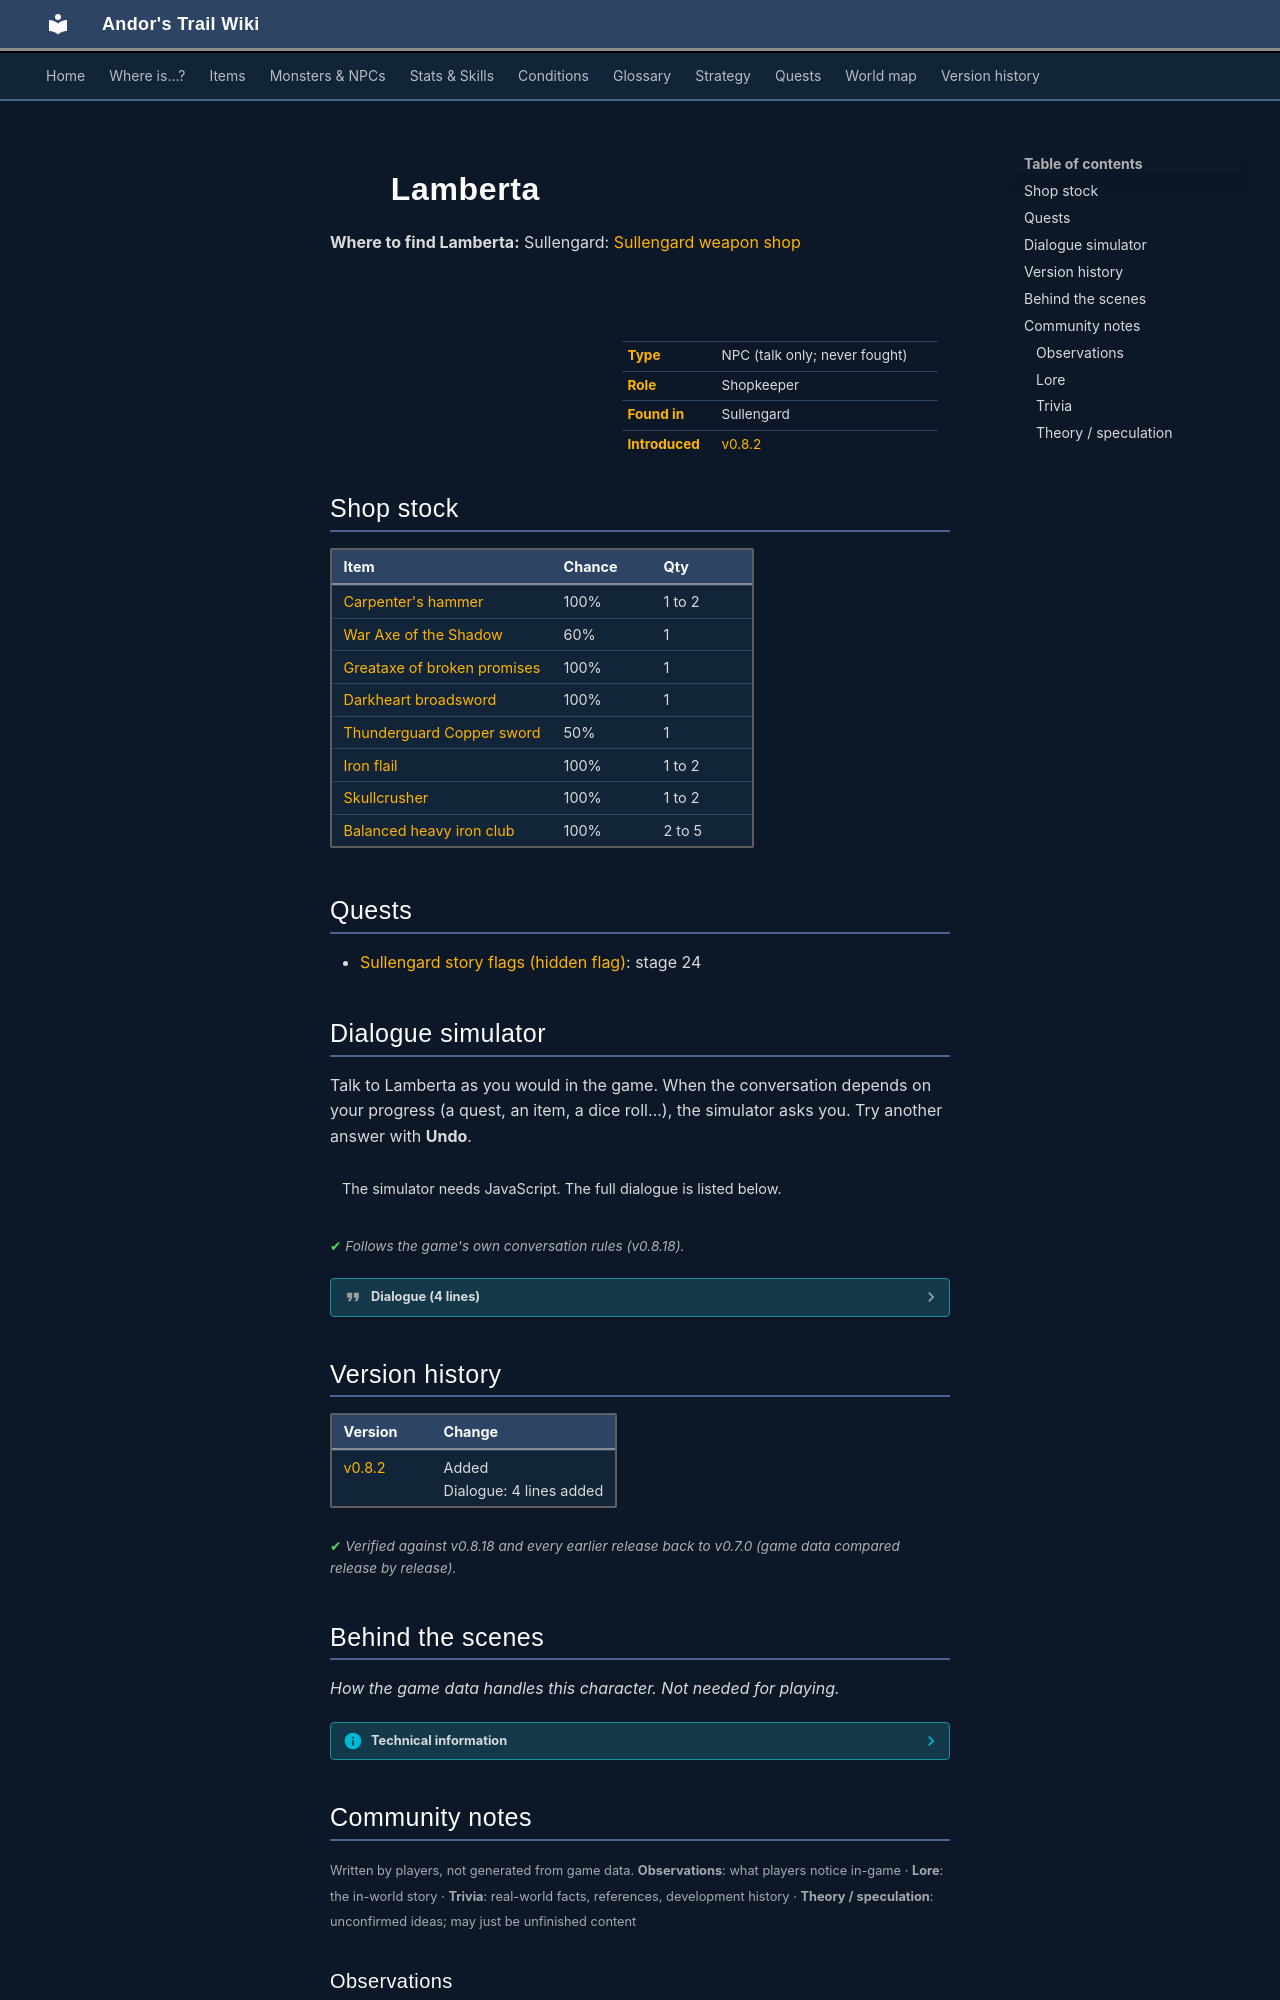

repository: asdfghjkl628/Andor-s-Trail-Wikiiii · page: monsters/sullengard_lamberta/index.html · generator: mkdocs

---
description: "Lamberta is a non-player character (NPC) in Andor's Trail, found in Sullengard. Shopkeeper."
---

# ![](../assets/icons/monsters/monsters_omi1_1.png){ .sprite } Lamberta

**Where to find Lamberta:** Sullengard: [Sullengard weapon shop](../maps/sullengard_weapon_shop.md#pin-npc-sullengard_lamberta)

<div class="infobox" markdown>

<p class="ib-img"><img class="sprite" src="../../assets/icons/monsters/monsters_omi1_1.png" alt=""></p>

| | |
|---|---|
| **Type** | NPC (talk only; never fought) |
| **Role** | Shopkeeper |
| **Found in** | Sullengard |
| **Introduced** | [v0.8.2](../versions/0.8.2.md) |

</div>

## Shop stock

| Item | Chance | Qty |
|---|---|---|
| [Carpenter's hammer](../items/hammer_carpenter.md) | 100% | 1 to 2 |
| [War Axe of the Shadow](../items/war_axe_shadow.md) | 60% | 1 |
| [Greataxe of broken promises](../items/great_axe_of_bp.md) | 100% | 1 |
| [Darkheart broadsword](../items/dark_heart_sword.md) | 100% | 1 |
| [Thunderguard Copper sword](../items/thunderguard_2h_sword.md) | 50% | 1 |
| [Iron flail](../items/flail_iron.md) | 100% | 1 to 2 |
| [Skullcrusher](../items/hammer_skullcrusher.md) | 100% | 1 to 2 |
| [Balanced heavy iron club](../items/club_wood2.md) | 100% | 2 to 5 |

## Quests

- [Sullengard story flags (hidden flag)](../quests/sullengard_hidden.md): stage 24

## Dialogue simulator

Talk to Lamberta as you would in the game. When the conversation depends on your progress (a quest, an item, a dice roll…), the simulator asks you. Try another answer with **Undo**.

<div class="dlg-sim" data-src="../../assets/dialogue/sullengard_lamberta_0.json" data-npc="Lamberta" markdown="0"><noscript>The simulator needs JavaScript. The full dialogue is listed below.</noscript></div>

<p class="verified">Follows the game's own conversation rules (v0.8.18).</p>

??? quote "Dialogue (4 lines)"

    *Exactly as in the game files. Each line appears once; links jump to where a choice leads.*

    <span id="d-sullengard_lamberta_0"></span>**`sullengard_lamberta_0`** Lamberta: “How can I help you?”

    - “I'm looking into the armory break-in and robbery and I am wondering if you saw or know anything about it?” *(if NOT reached stage 24 of [Sullengard story flags (hidden flag)](../quests/sullengard_hidden.md#stage-24); latest stage of [Recovering stolen property](../quests/sullengard_recover_items.md#stage-30) is 30)* → [sullengard_lamberta_10](#d-sullengard_lamberta_10)
    - “I'm looking into the armory break-in and robbery and I am wondering if you saw or know anything about it?” *(if reached stage 24 of [Sullengard story flags (hidden flag)](../quests/sullengard_hidden.md#stage-24); latest stage of [Recovering stolen property](../quests/sullengard_recover_items.md#stage-30) is 30)* → [sullengard_lamberta_11](#d-sullengard_lamberta_11)
    - “Can I see what you have for sale?” → [sullengard_lamberta_sell](#d-sullengard_lamberta_sell)

    <span id="d-sullengard_lamberta_10"></span>**`sullengard_lamberta_10`** Lamberta: “No, I'm sorry, I don't. All I know is that I really hope it doesn't happen to me.” — **effects:** sets stage 24 of [Sullengard story flags (hidden flag)](../quests/sullengard_hidden.md#stage-24)

    - “Thank you anyway.” → *conversation ends*

    <span id="d-sullengard_lamberta_11"></span>**`sullengard_lamberta_11`** Lamberta: “What wrong with you, kid? I already told you that all I know is that I really hope it doesn't happen to me.”

    - “Oh, yeah. Sorry about that.” → *conversation ends*
    - “Why do you have to be so mean about it? I simply forgot that I already asked you.” → *conversation ends*

    <span id="d-sullengard_lamberta_sell"></span>**`sullengard_lamberta_sell`** Lamberta: “Absolutely.”

    - “Thank you!” → *shop opens*



## Version history

| Version | Change |
|---|---|
| [v0.8.2](../versions/0.8.2.md) | Added<br>Dialogue: 4 lines added |

<p class="verified">Verified against v0.8.18 and every earlier release back to v0.7.0 (game data compared release by release).</p>


## Behind the scenes

*How the game data handles this character. Not needed for playing.*

??? info "Technical information"

    | | |
    |---|---|
    | Entry ID | `sullengard_lamberta` |
    | Type (wiki) | NPC |
    | Spawn group | `sullengard_lamberta` |
    | Loot table | `sullengard_lamberta_dl` |
    | Conversation | `sullengard_lamberta_0` |
    | Faction | – |
    | Movement | – |
    | Icon | `monsters_omi1:1` |
    | Defined in | `res/raw/monsterlist_sullengard.json` |

    Raw data:

    ```json
    {
     "id": "sullengard_lamberta",
     "name": "Lamberta",
     "iconID": "monsters_omi1:1",
     "unique": 1,
     "monsterClass": "humanoid",
     "spawnGroup": "sullengard_lamberta",
     "phraseID": "sullengard_lamberta_0",
     "droplistID": "sullengard_lamberta_dl"
    }
    ```


## Community notes

<small>Written by players, not generated from game data. **Observations**: what players notice in-game · **Lore**: the in-world story · **Trivia**: real-world facts, references, development history · **Theory / speculation**: unconfirmed ideas; may just be unfinished content</small>

### Observations

*No notes yet. Contributions are welcome: [add a note](https://github.com/asdfghjkl628/Andor-s-Trail-Wikiiii/new/main/notes/monsters?filename=sullengard_lamberta.md&value=%23%23%20Observations%0A%0A%3C%21--%20what%20players%20notice%20in-game%20--%3E%0A%0A%23%23%20Lore%0A%0A%3C%21--%20the%20in-world%20story%20--%3E%0A%0A%23%23%20Trivia%0A%0A%3C%21--%20real-world%20facts%2C%20references%2C%20development%20history%20--%3E%0A%0A%23%23%20Theory%20/%20speculation%0A%0A%3C%21--%20unconfirmed%20ideas%3B%20may%20just%20be%20unfinished%20content%20--%3E%0A).*
